Photos from the image-classification dataset "characters" in the GitHub repository wemonster/sciencebirds. Its 14 classes are: black bird, blue bird, hill, ice, pig, red bird, round wood, sling, stone, terrain, TNT, white bird, wood, yellow bird.

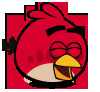
Label: red bird

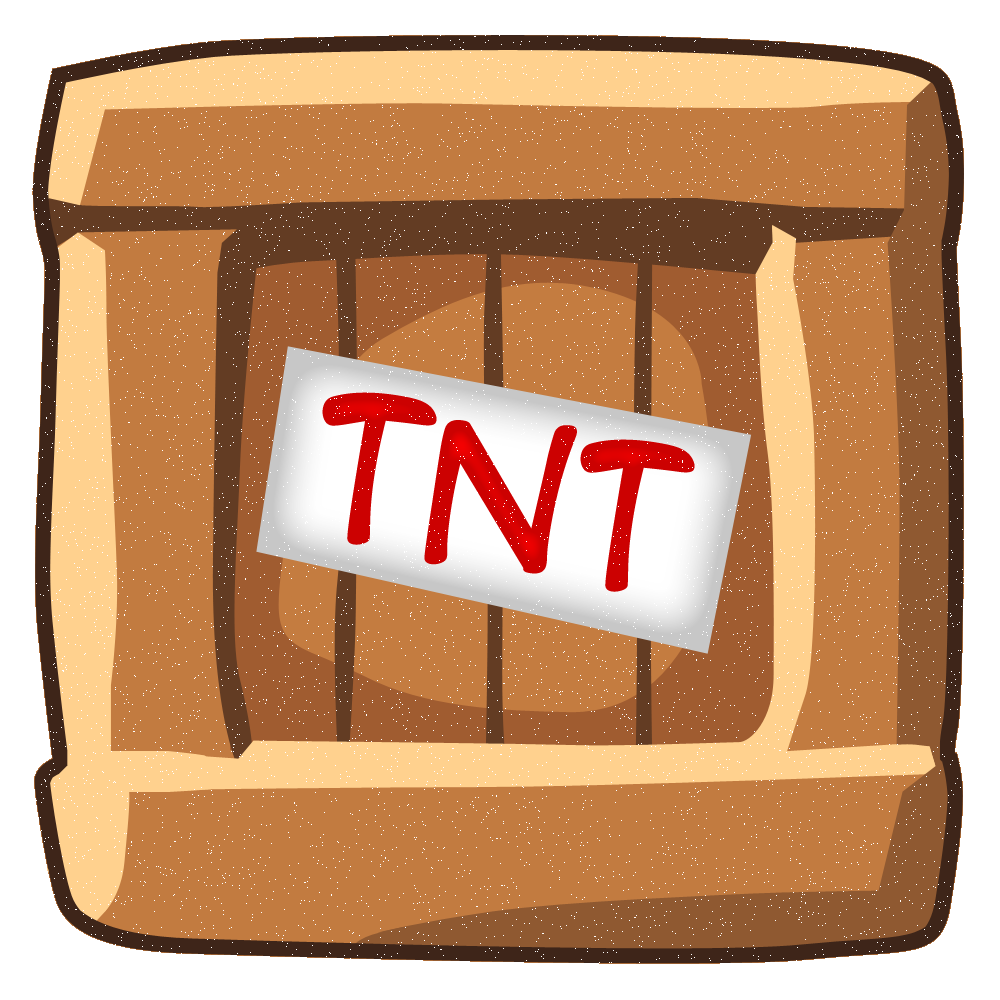
Label: TNT

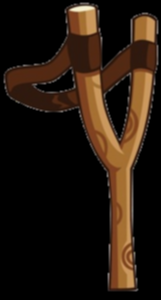
Label: sling

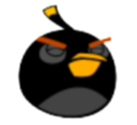
Label: black bird

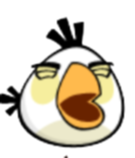
Label: white bird

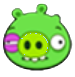
Label: pig
